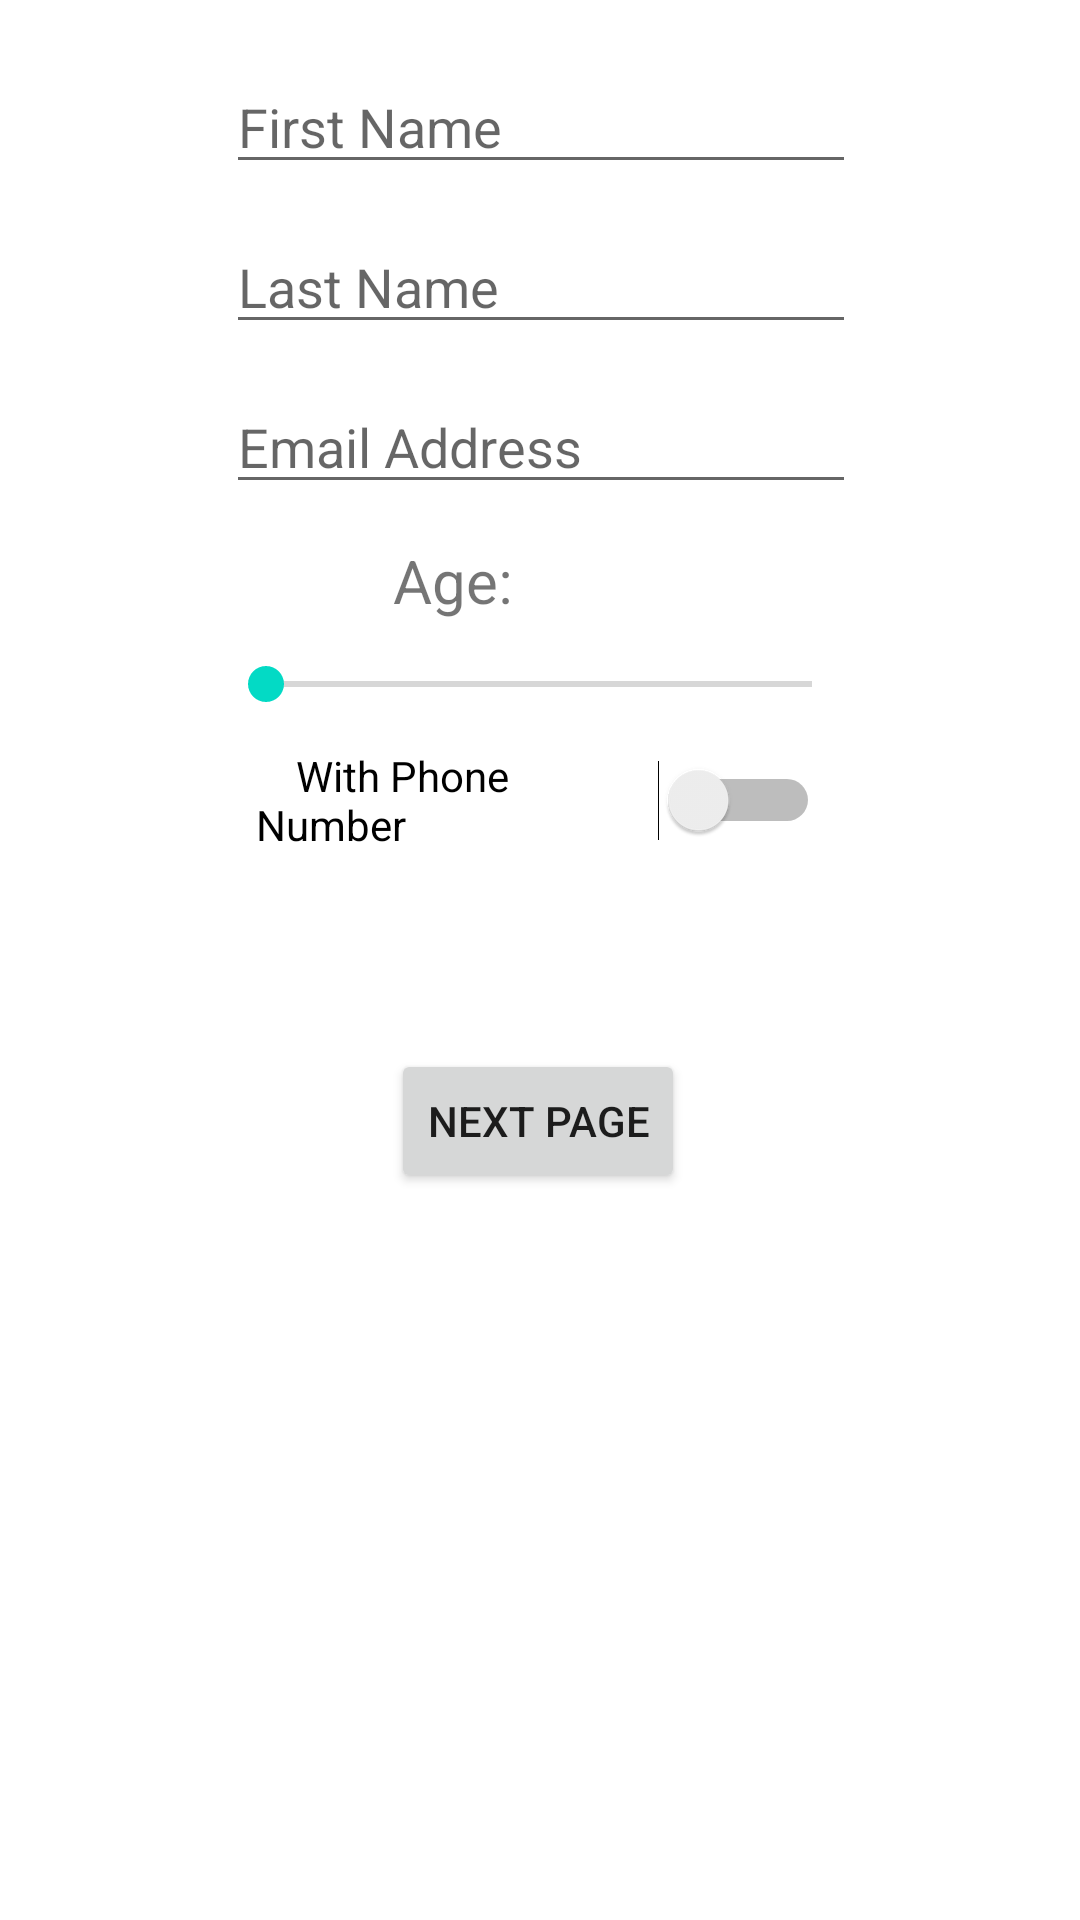

This screen was rendered from an Android layout file. Write that file and the resources it references.
<!-- AndroidManifest.xml: application theme Theme.UIelements1 -->
<!-- res/layout/activity_main.xml -->
<?xml version="1.0" encoding="utf-8"?>
<androidx.constraintlayout.widget.ConstraintLayout xmlns:android="http://schemas.android.com/apk/res/android"
    xmlns:app="http://schemas.android.com/apk/res-auto"
    xmlns:tools="http://schemas.android.com/tools"
    android:layout_width="match_parent"
    android:layout_height="match_parent"
    tools:context=".MainActivity">

    <EditText
        android:id="@+id/firstName"
        android:layout_width="wrap_content"
        android:layout_height="wrap_content"
        android:layout_marginTop="20dp"
        android:ems="10"
        android:hint="First Name"
        android:inputType="textPersonName"
        app:layout_constraintEnd_toEndOf="parent"
        app:layout_constraintHorizontal_bias="0.502"
        app:layout_constraintStart_toStartOf="parent"
        app:layout_constraintTop_toTopOf="parent" />

    <EditText
        android:id="@+id/lastName"
        android:layout_width="wrap_content"
        android:layout_height="wrap_content"
        android:layout_marginTop="12dp"
        android:ems="10"
        android:hint="Last Name"
        android:inputType="textPersonName"
        app:layout_constraintEnd_toEndOf="parent"
        app:layout_constraintHorizontal_bias="0.502"
        app:layout_constraintStart_toStartOf="parent"
        app:layout_constraintTop_toBottomOf="@+id/firstName" />


    <EditText
        android:id="@+id/emailAddress"
        android:layout_width="wrap_content"
        android:layout_height="wrap_content"
        android:layout_marginTop="12dp"
        android:ems="10"
        android:hint="Email Address"
        android:inputType="textPersonName"
        app:layout_constraintEnd_toEndOf="parent"
        app:layout_constraintHorizontal_bias="0.502"
        app:layout_constraintStart_toStartOf="parent"
        app:layout_constraintTop_toBottomOf="@+id/lastName" />

    <TextView
        android:id="@+id/ageView"
        android:layout_width="98dp"
        android:layout_height="wrap_content"
        android:layout_marginTop="12dp"
        android:text="Age:"
        android:textSize="20sp"
        app:layout_constraintEnd_toEndOf="parent"
        app:layout_constraintStart_toStartOf="parent"
        app:layout_constraintTop_toBottomOf="@+id/emailAddress" />

    <SeekBar
        android:id="@+id/ageBar"
        android:layout_width="214dp"
        android:layout_height="wrap_content"
        android:layout_marginTop="12dp"
        android:max="60"
        android:min="18"
        app:layout_constraintEnd_toEndOf="parent"
        app:layout_constraintHorizontal_bias="0.497"
        app:layout_constraintStart_toStartOf="parent"
        app:layout_constraintTop_toBottomOf="@+id/ageView" />

    <Switch
        android:id="@+id/switchNumber"
        android:layout_width="188dp"
        android:layout_height="wrap_content"
        android:layout_marginTop="12dp"
        android:text="    With Phone Number"
        app:layout_constraintEnd_toEndOf="parent"
        app:layout_constraintHorizontal_bias="0.497"
        app:layout_constraintStart_toStartOf="parent"
        app:layout_constraintTop_toBottomOf="@+id/ageBar" />

    <EditText
        android:id="@+id/phoneNumber"
        android:layout_width="wrap_content"
        android:layout_height="wrap_content"
        android:layout_marginTop="12dp"
        android:ems="10"
        android:hint="Enter Number"
        android:inputType="number"
        android:visibility="invisible"
        app:layout_constraintEnd_toEndOf="parent"
        app:layout_constraintHorizontal_bias="0.502"
        app:layout_constraintStart_toStartOf="parent"
        app:layout_constraintTop_toBottomOf="@+id/switchNumber" />

    <Button
        android:id="@+id/nextPage"
        android:layout_width="wrap_content"
        android:layout_height="wrap_content"
        android:layout_marginTop="12dp"
        android:text="Next Page"
        app:layout_constraintEnd_toEndOf="parent"
        app:layout_constraintHorizontal_bias="0.498"
        app:layout_constraintStart_toStartOf="parent"
        app:layout_constraintTop_toBottomOf="@+id/phoneNumber" />


</androidx.constraintlayout.widget.ConstraintLayout>
<!-- resources referenced by this layout -->
<resources>
  <style name="Theme.UIelements1" parent="Theme.MaterialComponents.DayNight.DarkActionBar">
          
          <item name="colorPrimary">@color/purple_500</item>
          <item name="colorPrimaryVariant">@color/purple_700</item>
          <item name="colorOnPrimary">@color/white</item>
          
          <item name="colorSecondary">@color/teal_200</item>
          <item name="colorSecondaryVariant">@color/teal_700</item>
          <item name="colorOnSecondary">@color/black</item>
          
          <item name="android:statusBarColor" tools:targetApi="l">?attr/colorPrimaryVariant</item>
          
      </style>
  <!-- not gathered from this repository: default colours our renderer supplied (Android Studio template values) -->
  <color name="purple_500">#FF6200EE</color>
  <color name="purple_700">#FF3700B3</color>
  <color name="teal_200">#FF03DAC5</color>
  <color name="teal_700">#FF018786</color>
  <color name="black">#FF000000</color>
  <color name="white">#FFFFFFFF</color>
</resources>
